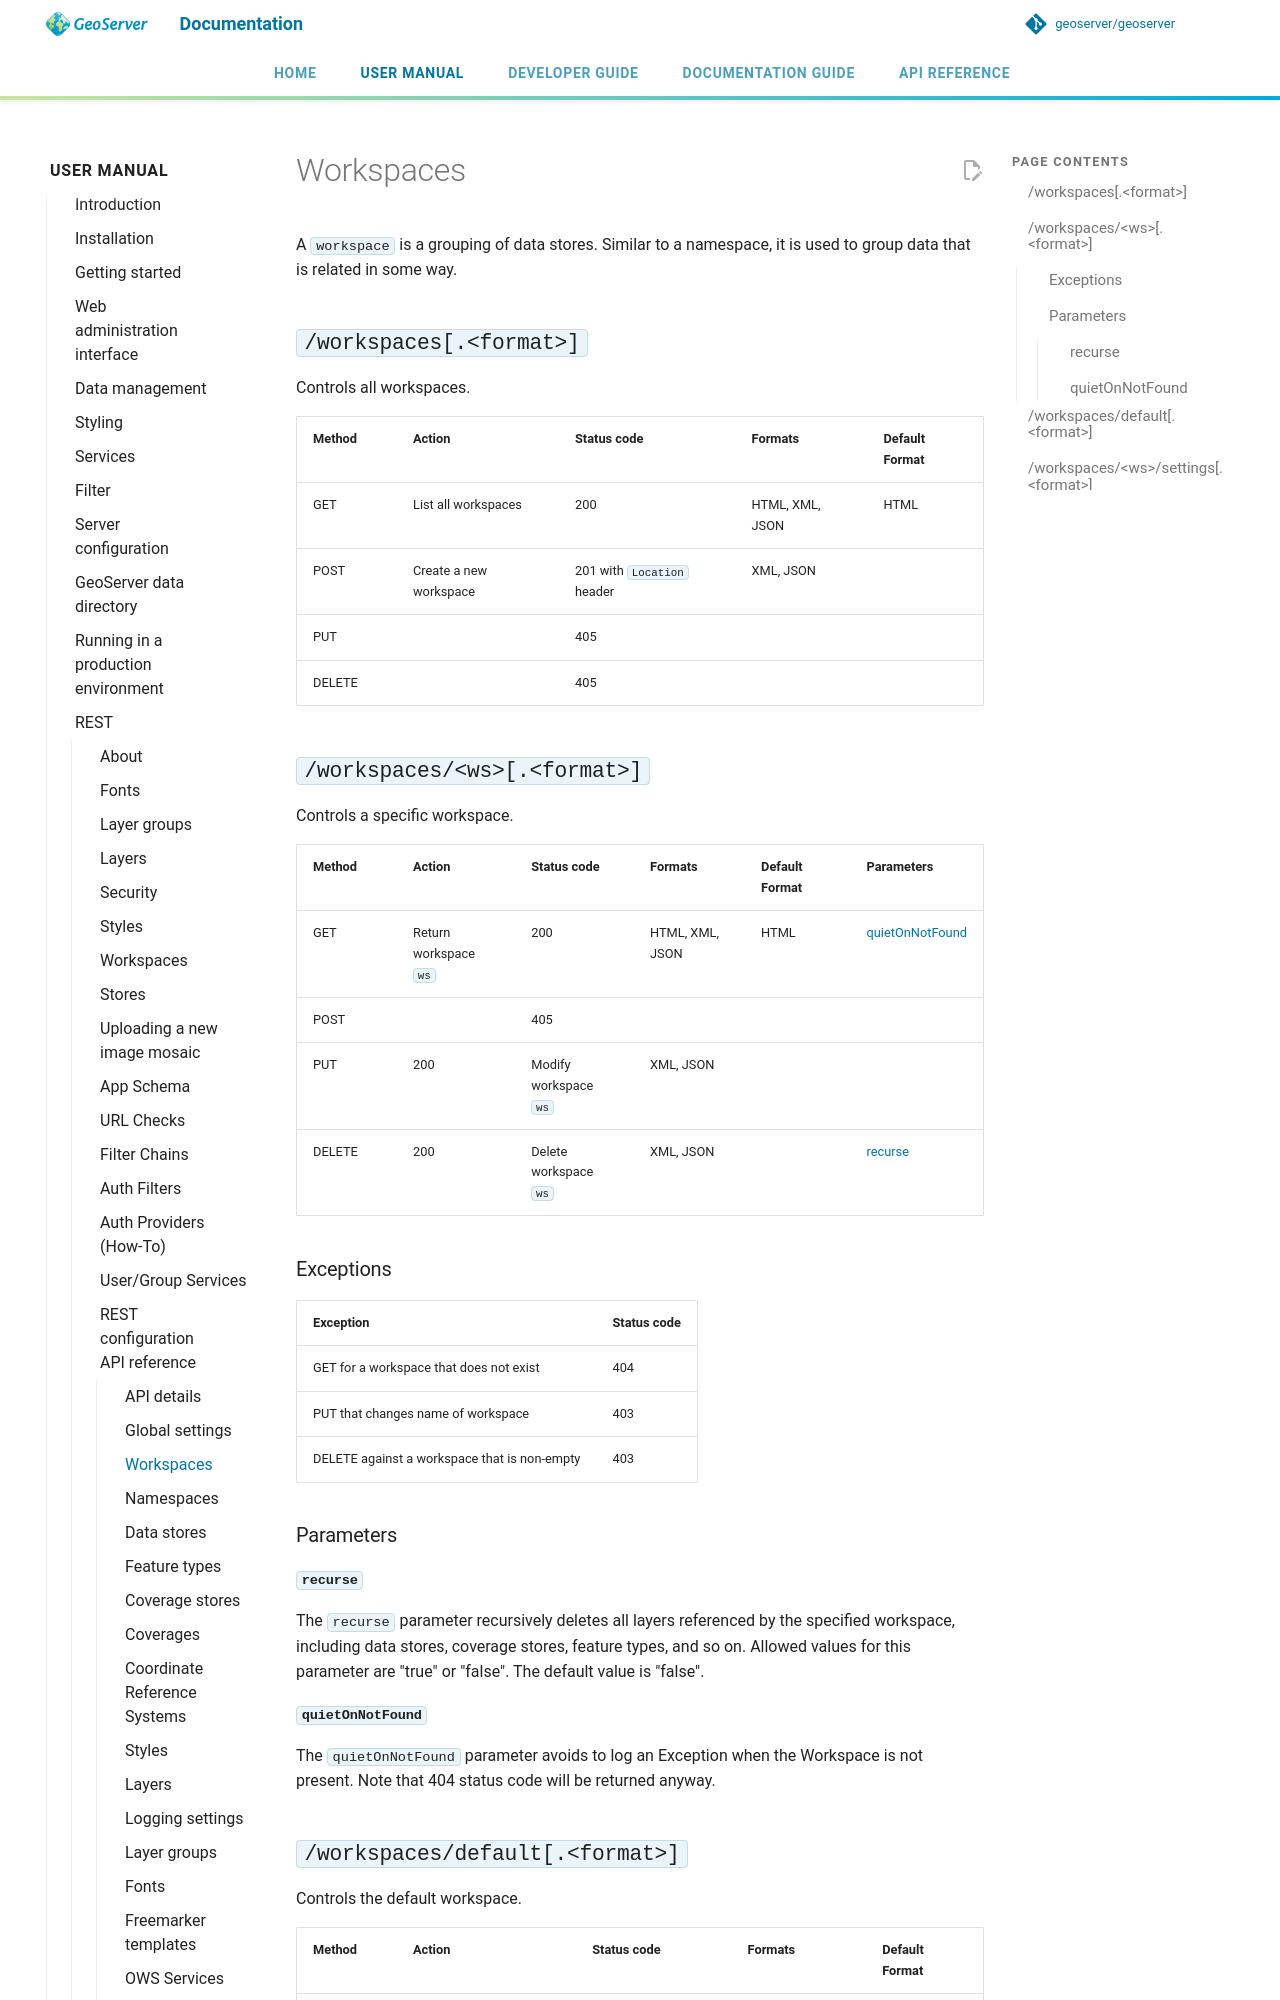

repository: petersmythe/geoserver · page: latest/en/user/rest/api/workspaces/index.html · generator: mkdocs

# Workspaces

A `workspace` is a grouping of data stores. Similar to a namespace, it is used to group data that is related in some way.

## `/workspaces[.<format>]`

Controls all workspaces.

| Method | Action | Status code | Formats | Default Format |
|----|----|----|----|----|
| GET | List all workspaces | 200 | HTML, XML, JSON | HTML |
| POST | Create a new workspace | 201 with `Location` header | XML, JSON |  |
| PUT |  | 405 |  |  |
| DELETE |  | 405 |  |  |

## `/workspaces/<ws>[.<format>]`

Controls a specific workspace.

| Method | Action | Status code | Formats | Default Format | Parameters |
|----|----|----|----|----|----|
| GET | Return workspace `ws` | 200 | HTML, XML, JSON | HTML | [quietOnNotFound](#rest_api_workspaces_quietOnNotFound) |
| POST |  | 405 |  |  |  |
| PUT | 200 | Modify workspace `ws` | XML, JSON |  |  |
| DELETE | 200 | Delete workspace `ws` | XML, JSON |  | [recurse](#rest_api_workspaces_recurse) |

### Exceptions

| Exception                                    | Status code |
|----------------------------------------------|-------------|
| GET for a workspace that does not exist      | 404         |
| PUT that changes name of workspace           | 403         |
| DELETE against a workspace that is non-empty | 403         |

### Parameters

#### `recurse` {: #rest_api_workspaces_recurse }

The `recurse` parameter recursively deletes all layers referenced by the specified workspace, including data stores, coverage stores, feature types, and so on. Allowed values for this parameter are "true" or "false". The default value is "false".
